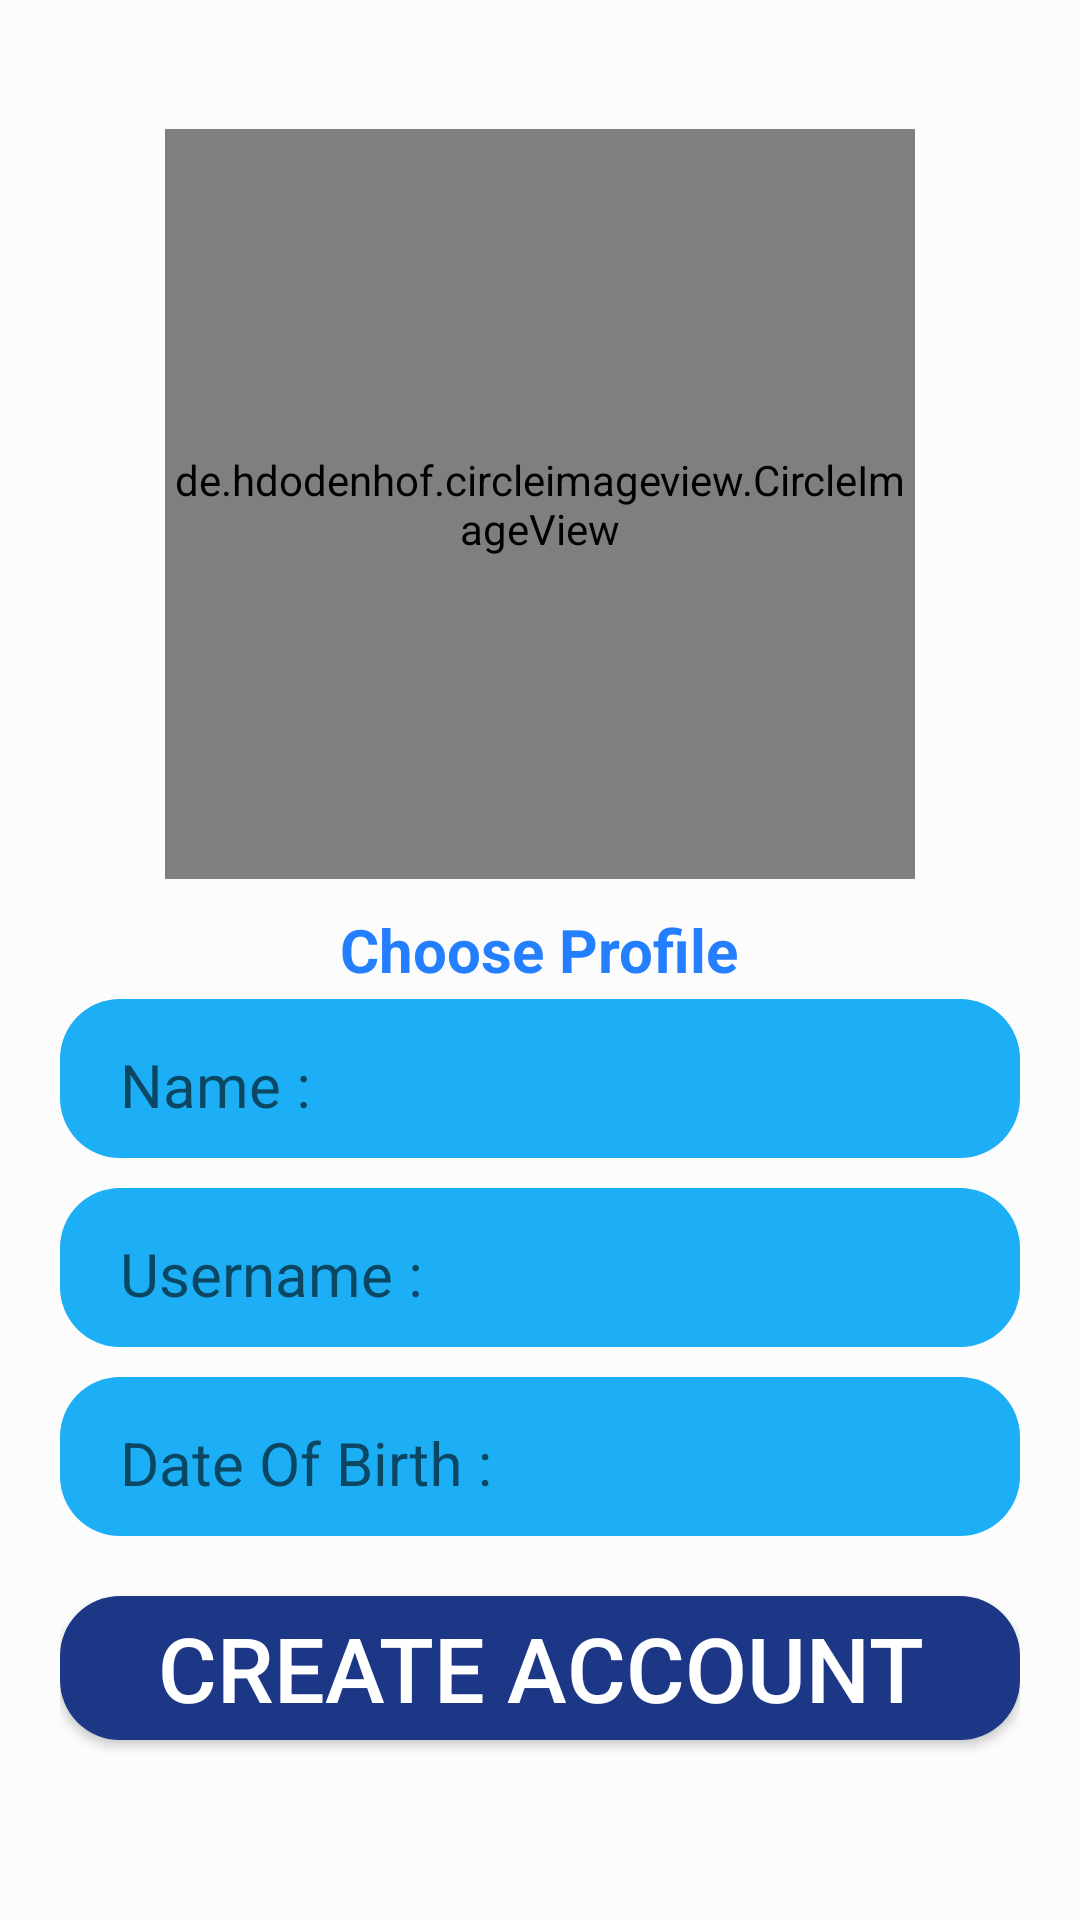

Produce the Android XML layout that renders to this screen, including the resource entries it uses.
<!-- AndroidManifest.xml: application theme Theme.EmailVerification -->
<!-- res/layout/activity_user_details.xml -->
<?xml version="1.0" encoding="utf-8"?>
<androidx.constraintlayout.widget.ConstraintLayout xmlns:android="http://schemas.android.com/apk/res/android"
    xmlns:app="http://schemas.android.com/apk/res-auto"
    xmlns:tools="http://schemas.android.com/tools"
    android:id="@+id/main"
    android:layout_width="match_parent"
    android:layout_height="match_parent"
    android:background="#FCFCFC"
    tools:context=".authentication.MainActivity">

    <LinearLayout
        android:layout_width="match_parent"
        android:layout_height="match_parent"
        android:layout_marginHorizontal="20dp"
        android:layout_marginVertical="40dp"
        android:orientation="vertical"
        app:layout_constraintBottom_toBottomOf="parent"
        app:layout_constraintEnd_toEndOf="parent"
        app:layout_constraintStart_toStartOf="parent"
        app:layout_constraintTop_toTopOf="parent">

        <androidx.constraintlayout.widget.ConstraintLayout
            android:layout_width="match_parent"
            android:layout_height="match_parent">

            <LinearLayout
                android:layout_width="match_parent"
                android:layout_height="wrap_content"
                android:gravity="center"
                android:orientation="vertical"
                app:layout_constraintBottom_toTopOf="@+id/linearLayout"
                app:layout_constraintEnd_toEndOf="parent"
                app:layout_constraintStart_toStartOf="parent"
                app:layout_constraintTop_toTopOf="parent">

                <de.hdodenhof.circleimageview.CircleImageView
                    android:id="@+id/profilepic"
                    android:layout_width="250dp"
                    android:layout_height="250dp"
                    android:src="@drawable/user" />

                <TextView
                    android:id="@+id/textView2"
                    android:layout_width="wrap_content"
                    android:layout_height="wrap_content"
                    android:layout_marginTop="10dp"
                    android:text="@string/choose_profile"
                    android:textColor="#247FFE"
                    android:textSize="20sp"
                    android:textStyle="bold" />
            </LinearLayout>

            <LinearLayout
                android:id="@+id/linearLayout"
                android:layout_width="match_parent"
                android:layout_height="wrap_content"
                android:layout_marginBottom="20dp"
                android:orientation="vertical"
                app:layout_constraintBottom_toTopOf="@+id/signupbutton"
                app:layout_constraintEnd_toEndOf="parent"
                app:layout_constraintStart_toStartOf="parent">

                <com.google.android.material.textfield.TextInputLayout
                    android:id="@+id/textInputLayout"
                    android:layout_width="match_parent"
                    android:layout_height="wrap_content"
                    android:background="@drawable/inpput_edittext_bg"
                    android:paddingStart="20dp"
                    android:paddingTop="5dp"
                    android:paddingEnd="10dp"
                    android:paddingBottom="10dp"
                    app:counterOverflowTextAppearance="@style/TextAppearance.AppCompat.Large"
                    app:hintTextColor="#2C2C2C">

                    <com.google.android.material.textfield.TextInputEditText
                        android:id="@+id/name"
                        android:layout_width="match_parent"
                        android:layout_height="wrap_content"
                        android:background="@android:color/transparent"
                        android:hint="Name :"
                        android:lines="1"
                        android:maxLength="50"
                        android:maxLines="1"
                        android:singleLine="true"
                        android:textColor="#FFFFFF"
                        android:textSize="20sp" />
                </com.google.android.material.textfield.TextInputLayout>

                <com.google.android.material.textfield.TextInputLayout
                    android:id="@+id/textInputLayout2"
                    android:layout_width="match_parent"
                    android:layout_height="wrap_content"
                    android:layout_marginTop="10dp"
                    android:background="@drawable/inpput_edittext_bg"
                    android:paddingStart="20dp"
                    android:paddingTop="5dp"
                    android:paddingEnd="10dp"
                    android:paddingBottom="10dp"
                    app:counterOverflowTextAppearance="@style/TextAppearance.AppCompat.Large"
                    app:hintTextColor="#2C2C2C"
                    app:passwordToggleEnabled="false">

                    <com.google.android.material.textfield.TextInputEditText
                        android:id="@+id/username"
                        android:layout_width="match_parent"
                        android:layout_height="wrap_content"
                        android:background="@android:color/transparent"
                        android:hint="Username : "
                        android:inputType="text"
                        android:textColor="#FFFFFF"
                        android:textSize="20sp" />
                </com.google.android.material.textfield.TextInputLayout>

                <com.google.android.material.textfield.TextInputLayout
                    android:id="@+id/textInputLayout3"
                    android:layout_width="match_parent"
                    android:layout_height="wrap_content"
                    android:layout_marginTop="10dp"
                    android:background="@drawable/inpput_edittext_bg"
                    android:paddingStart="20dp"
                    android:paddingTop="5dp"
                    android:paddingEnd="10dp"
                    android:paddingBottom="10dp"
                    app:counterOverflowTextAppearance="@style/TextAppearance.AppCompat.Large"
                    app:hintTextColor="#2C2C2C"
                    app:passwordToggleEnabled="false">

                    <com.google.android.material.textfield.TextInputEditText
                        android:id="@+id/birthdate"
                        android:layout_width="match_parent"
                        android:layout_height="wrap_content"
                        android:background="@android:color/transparent"
                        android:hint="Date Of Birth : "
                        android:inputType="date"
                        android:textColor="#FFFFFF"
                        android:textSize="20sp" />
                </com.google.android.material.textfield.TextInputLayout>

            </LinearLayout>

            <Button
                android:id="@+id/signupbutton"
                android:layout_width="match_parent"
                android:layout_height="wrap_content"
                android:layout_marginBottom="20dp"
                android:background="@drawable/button_bg"
                android:text="Create Account"
                android:textColor="@color/white"
                android:textSize="30sp"
                app:layout_constraintBottom_toBottomOf="parent"
                app:layout_constraintEnd_toEndOf="parent"
                app:layout_constraintHorizontal_bias="1.0"
                app:layout_constraintStart_toStartOf="parent" />
        </androidx.constraintlayout.widget.ConstraintLayout>
    </LinearLayout>

</androidx.constraintlayout.widget.ConstraintLayout>
<!-- resources referenced by this layout -->
<resources>
  <!-- drawable button_bg (drawable) -->
  <?xml version="1.0" encoding="utf-8"?>
  <layer-list xmlns:android="http://schemas.android.com/apk/res/android">
          <item>
                  <shape android:shape="rectangle">
                          <solid android:color="#1C3785" />
                          <corners android:radius="20dp" />
                  </shape>
          </item>
  </layer-list>
  <!-- drawable inpput_edittext_bg (drawable) -->
  <?xml version="1.0" encoding="utf-8"?>
  <shape xmlns:android="http://schemas.android.com/apk/res/android"
      android:shape="rectangle">
  
      <solid android:color="#1CAFF5"
          />
  
      <corners android:radius="20dp"/>
  
  </shape>
  <!-- drawable user: png bitmap (drawable, 24377 bytes) -->
  <string name="choose_profile">Choose Profile</string>
  <style name="Theme.EmailVerification" parent="Base.Theme.EmailVerification" />
  <style name="Base.Theme.EmailVerification" parent="Theme.AppCompat.DayNight">
          
          
      </style>
  <!-- not gathered from this repository: default colours our renderer supplied (Android Studio template values) -->
  <color name="white">#FFFFFFFF</color>
</resources>
